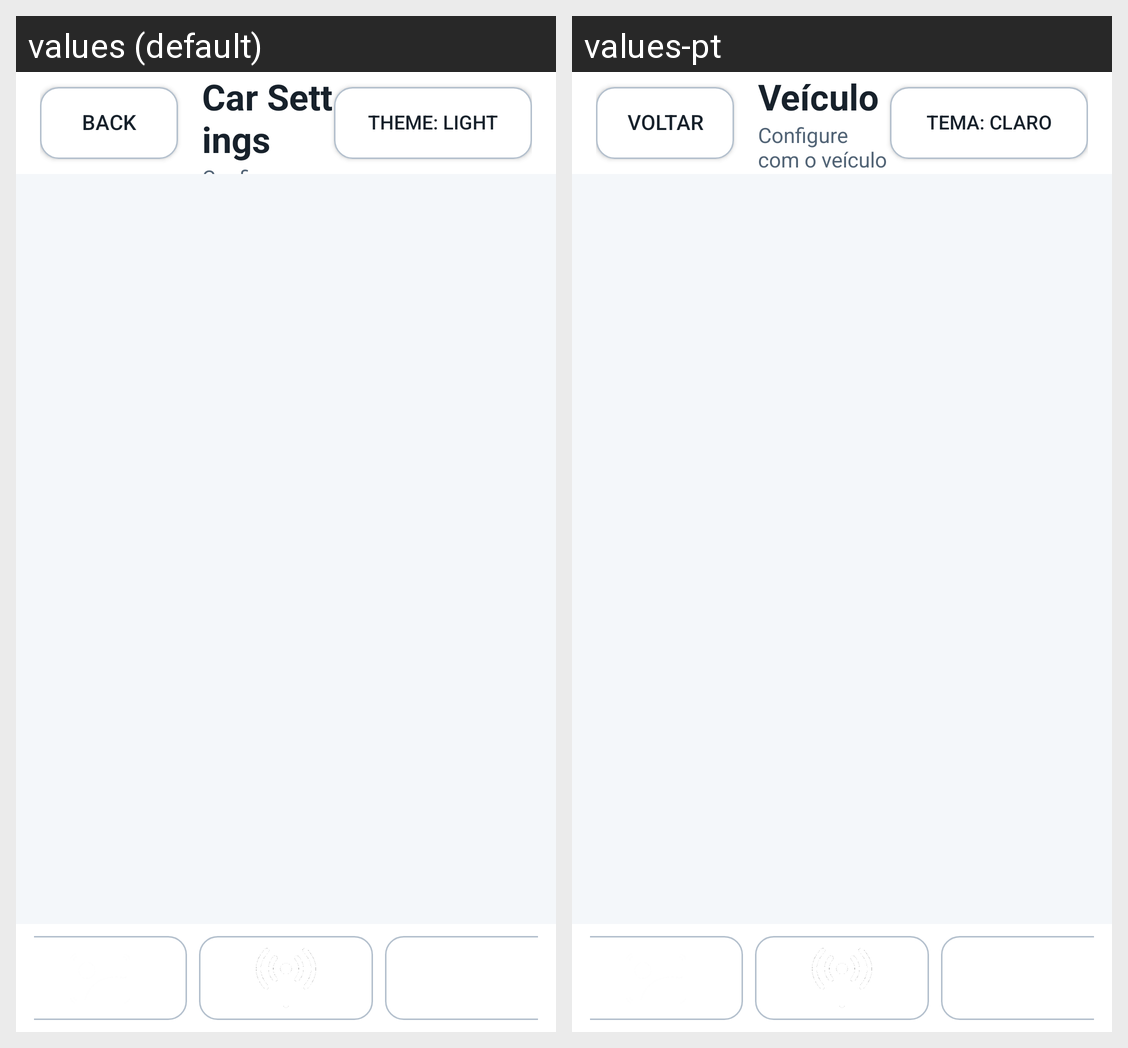

Translations of the strings shown on this Android screen, per locale in the grid:
Android screen res/layout/activity_settings.xml rendered under 2 locales, left to right: values (default), values-pt. Device: Nexus 5 (rendered at 1080×1920; each locale shown at half size, 540×960, under a caption strip naming it); theme Theme.AppCompat.
Strings drawn on this screen, with the default value and each locale's value (text and hints the layout hard-codes, and strings that could not be matched under every locale, appear in the picture but are not listed):

settings_back
  values: BACK
  values-pt: VOLTAR

car_settings
  values: Car Settings
  values-pt: Veículo

settings_subtitle
  values: Configure while the vehicle is parked
  values-pt: Configure com o veículo parado

theme_light
  values: THEME: LIGHT
  values-pt: TEMA: CLARO
